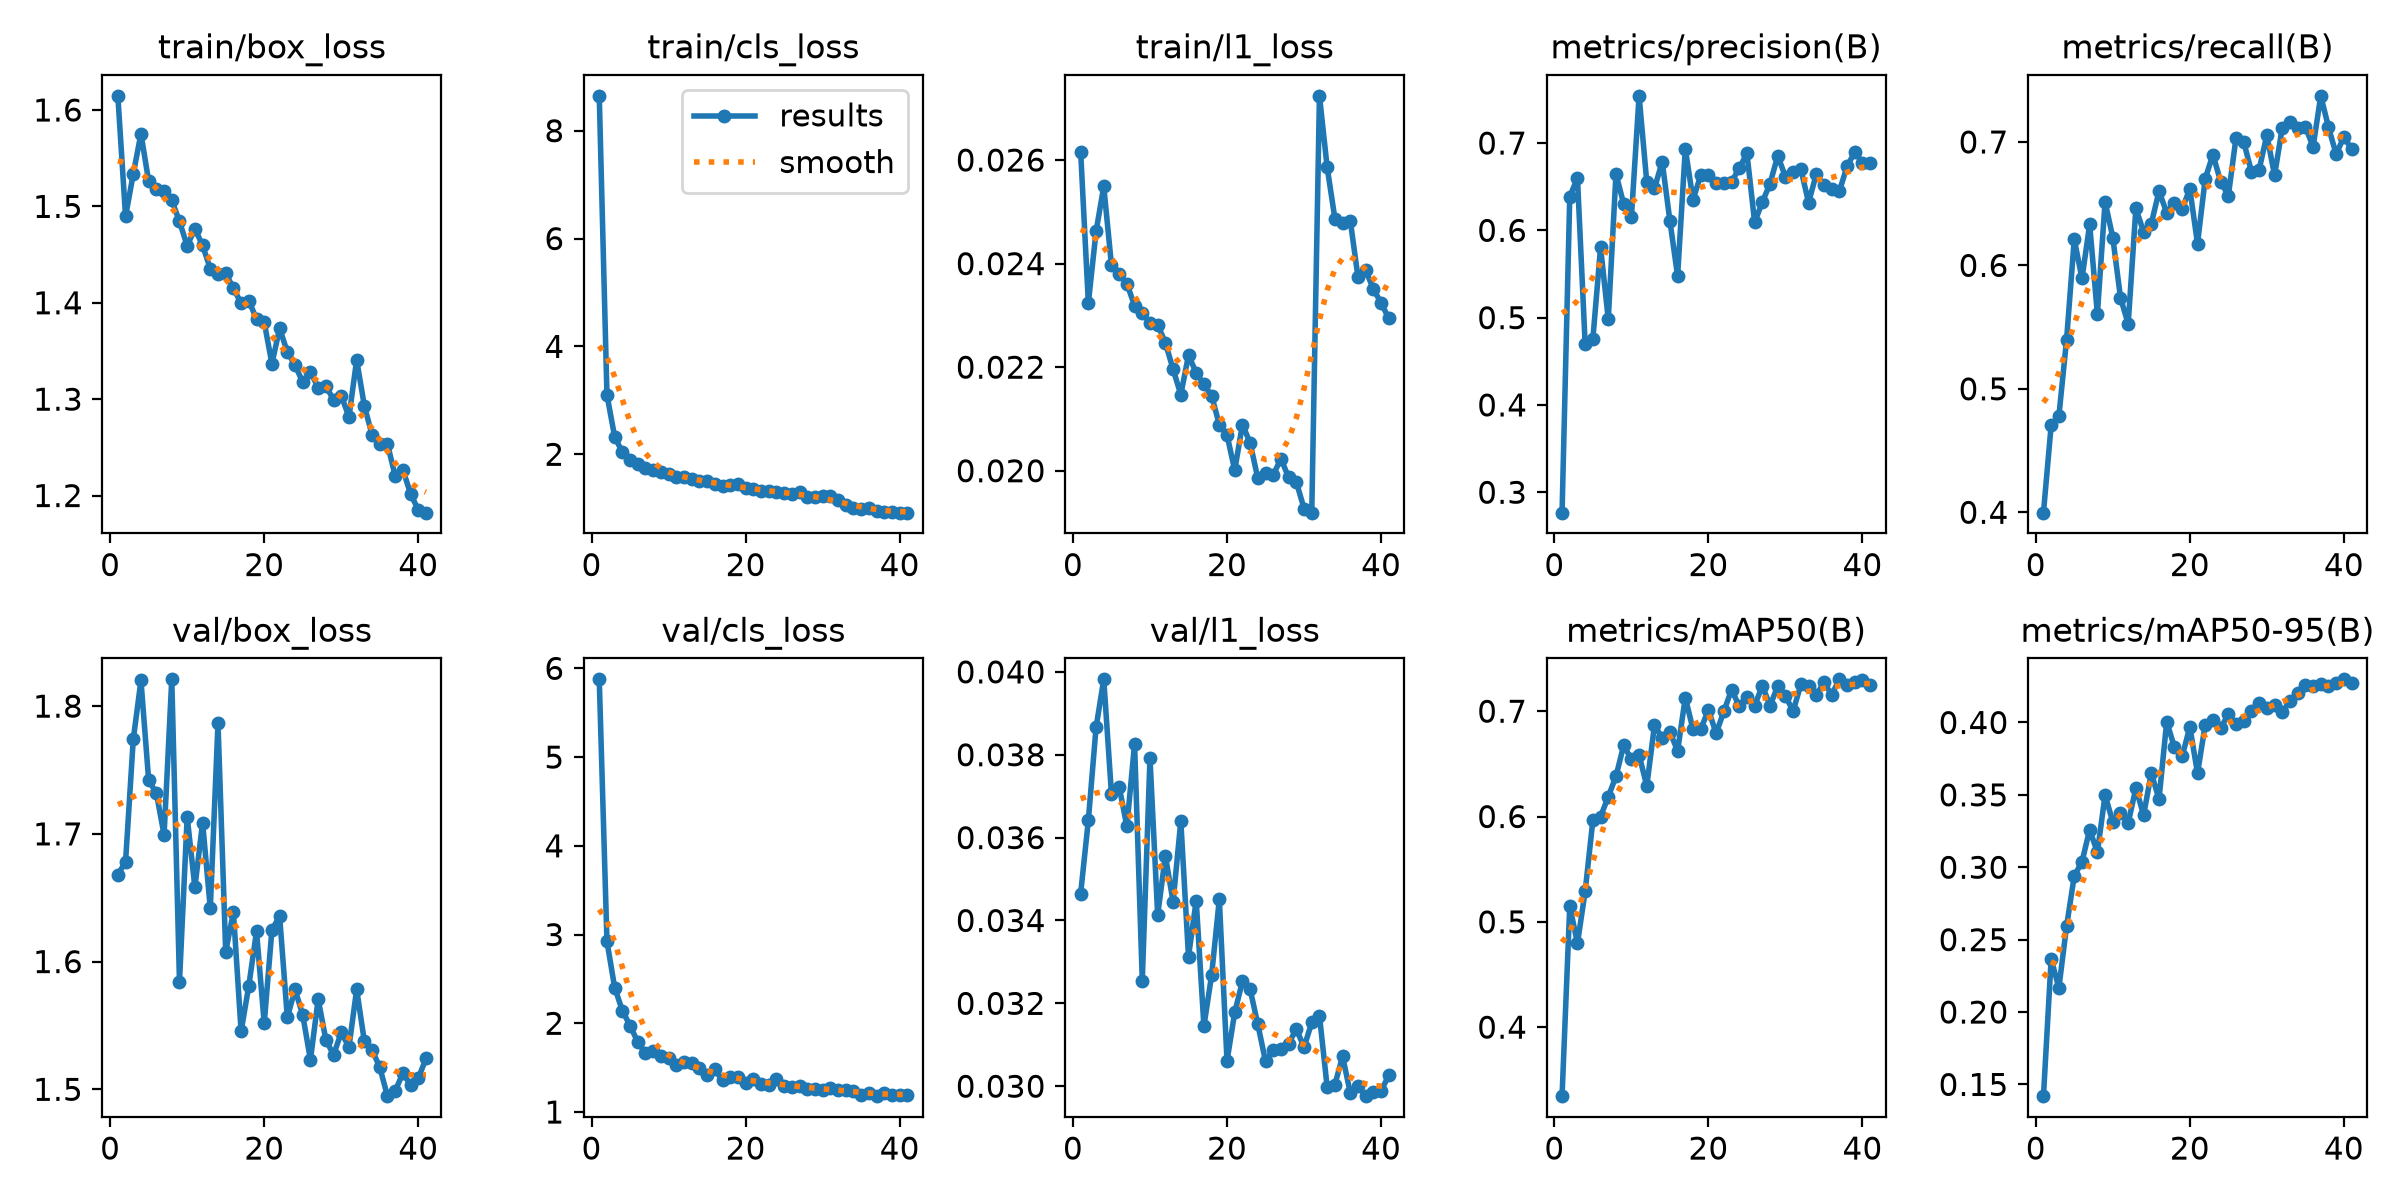

The file beside this chart, header and first rows:
epoch, time, train/box_loss, train/cls_loss, train/l1_loss, metrics/precision(B), metrics/recall(B), metrics/mAP50(B), metrics/mAP50-95(B), val/box_loss, val/cls_loss, val/l1_loss, lr/pg0, lr/pg1, lr/pg2
1, 14.37, 1.615, 8.646, 0.02616, 0.2766, 0.3997, 0.3345, 0.1419, 1.668, 5.876, 0.03465, 0.0003299, 0.0003299, 0.0003299
2, 20.87, 1.49, 3.101, 0.02324, 0.6384, 0.4703, 0.515, 0.2367, 1.678, 2.923, 0.03642, 0.0006472, 0.0006472, 0.0006472
3, 27.3, 1.534, 2.325, 0.02462, 0.6602, 0.4777, 0.4796, 0.2167, 1.774, 2.403, 0.03866, 0.0009484, 0.0009484, 0.0009484
4, 33.75, 1.575, 2.038, 0.02549, 0.4693, 0.5397, 0.529, 0.2592, 1.82, 2.143, 0.03982, 0.0009276, 0.0009276, 0.0009276
5, 40.22, 1.526, 1.891, 0.02397, 0.4755, 0.6211, 0.5964, 0.294, 1.742, 1.972, 0.03705, 0.0009034, 0.0009034, 0.0009034
6, 46.67, 1.518, 1.811, 0.0238, 0.5807, 0.5895, 0.5998, 0.3038, 1.732, 1.79, 0.03723, 0.0008793, 0.0008793, 0.0008793
7, 53.12, 1.516, 1.749, 0.02361, 0.4981, 0.6331, 0.6188, 0.326, 1.699, 1.662, 0.03627, 0.0008551, 0.0008551, 0.0008551
8, 59.58, 1.506, 1.715, 0.02319, 0.6645, 0.5606, 0.6382, 0.3103, 1.821, 1.683, 0.03826, 0.000831, 0.000831, 0.000831
9, 66.07, 1.484, 1.673, 0.02305, 0.6303, 0.6516, 0.6676, 0.3499, 1.584, 1.629, 0.03255, 0.0008068, 0.0008068, 0.0008068
10, 72.53, 1.459, 1.635, 0.02285, 0.6148, 0.6226, 0.6542, 0.3313, 1.713, 1.614, 0.03792, 0.0007827, 0.0007827, 0.0007827
11, 78.98, 1.477, 1.587, 0.02282, 0.7541, 0.5739, 0.6585, 0.3375, 1.658, 1.533, 0.03413, 0.0007585, 0.0007585, 0.0007585
12, 85.39, 1.459, 1.587, 0.02247, 0.655, 0.5526, 0.629, 0.3305, 1.709, 1.566, 0.03556, 0.0007344, 0.0007344, 0.0007344
13, 91.81, 1.435, 1.541, 0.02196, 0.6482, 0.6462, 0.6867, 0.3548, 1.642, 1.558, 0.03445, 0.0007102, 0.0007102, 0.0007102
14, 98.27, 1.43, 1.505, 0.02147, 0.6785, 0.6271, 0.6745, 0.336, 1.786, 1.492, 0.0364, 0.0006861, 0.0006861, 0.0006861
15, 104.9, 1.43, 1.497, 0.02223, 0.6109, 0.6339, 0.6802, 0.365, 1.608, 1.413, 0.03313, 0.000662, 0.000662, 0.000662
16, 111.3, 1.415, 1.455, 0.02189, 0.5477, 0.66, 0.6624, 0.3471, 1.639, 1.48, 0.03448, 0.0006378, 0.0006378, 0.0006378
17, 117.8, 1.399, 1.411, 0.02167, 0.6935, 0.6428, 0.7129, 0.4006, 1.545, 1.357, 0.03145, 0.0006137, 0.0006137, 0.0006137
18, 124.4, 1.402, 1.424, 0.02145, 0.6351, 0.6507, 0.6827, 0.3829, 1.581, 1.392, 0.03268, 0.0005895, 0.0005895, 0.0005895
19, 130.8, 1.383, 1.444, 0.02089, 0.6631, 0.6456, 0.6827, 0.3765, 1.624, 1.398, 0.03451, 0.0005654, 0.0005654, 0.0005654
20, 137.2, 1.38, 1.37, 0.02069, 0.6634, 0.662, 0.7014, 0.3969, 1.552, 1.323, 0.03061, 0.0005412, 0.0005412, 0.0005412
21, 143.7, 1.337, 1.347, 0.02001, 0.6544, 0.6176, 0.679, 0.3649, 1.625, 1.367, 0.03178, 0.0005171, 0.0005171, 0.0005171
22, 150.1, 1.373, 1.328, 0.02089, 0.6545, 0.6703, 0.6997, 0.3986, 1.636, 1.315, 0.03253, 0.0004929, 0.0004929, 0.0004929
23, 156.6, 1.349, 1.319, 0.02054, 0.6556, 0.6897, 0.7204, 0.4016, 1.556, 1.308, 0.03234, 0.0004688, 0.0004688, 0.0004688
24, 163, 1.335, 1.296, 0.01985, 0.6711, 0.6679, 0.7048, 0.396, 1.578, 1.372, 0.03149, 0.0004446, 0.0004446, 0.0004446
25, 169.4, 1.318, 1.284, 0.01995, 0.6882, 0.6565, 0.7131, 0.4057, 1.558, 1.294, 0.0306, 0.0004205, 0.0004205, 0.0004205
26, 175.9, 1.328, 1.269, 0.01992, 0.6093, 0.7035, 0.7054, 0.3989, 1.523, 1.279, 0.03087, 0.0003963, 0.0003963, 0.0003963
27, 182.3, 1.312, 1.303, 0.02023, 0.6323, 0.7, 0.7241, 0.4009, 1.571, 1.294, 0.03089, 0.0003722, 0.0003722, 0.0003722
28, 188.7, 1.313, 1.215, 0.01987, 0.6536, 0.6759, 0.7054, 0.4079, 1.539, 1.265, 0.03103, 0.000348, 0.000348, 0.000348
29, 195.2, 1.3, 1.212, 0.01978, 0.6853, 0.6776, 0.7237, 0.4134, 1.527, 1.263, 0.03138, 0.0003239, 0.0003239, 0.0003239
30, 201.6, 1.304, 1.218, 0.01927, 0.6615, 0.7057, 0.7142, 0.4101, 1.545, 1.249, 0.03094, 0.0002998, 0.0002998, 0.0002998
31, 208.2, 1.281, 1.222, 0.01919, 0.6671, 0.6729, 0.7002, 0.4121, 1.533, 1.268, 0.03154, 0.0002756, 0.0002756, 0.0002756
32, 218.4, 1.341, 1.147, 0.02724, 0.6702, 0.7115, 0.7254, 0.4072, 1.578, 1.252, 0.0317, 0.0002515, 0.0002515, 0.0002515
33, 225, 1.293, 1.06, 0.02586, 0.6319, 0.7161, 0.7236, 0.4146, 1.538, 1.253, 0.02998, 0.0002273, 0.0002273, 0.0002273
34, 231.5, 1.263, 1.009, 0.02487, 0.6642, 0.7112, 0.7151, 0.4202, 1.531, 1.241, 0.03004, 0.0002032, 0.0002032, 0.0002032
35, 238.1, 1.253, 0.981, 0.02479, 0.6516, 0.7124, 0.7274, 0.4259, 1.517, 1.193, 0.03072, 0.000179, 0.000179, 0.000179
36, 244.6, 1.253, 0.997, 0.02483, 0.6472, 0.696, 0.7157, 0.425, 1.495, 1.213, 0.02984, 0.0001549, 0.0001549, 0.0001549
37, 251.2, 1.22, 0.9532, 0.02374, 0.6449, 0.7374, 0.7303, 0.4263, 1.499, 1.179, 0.03, 0.0001307, 0.0001307, 0.0001307
38, 257.8, 1.227, 0.9379, 0.02387, 0.6734, 0.712, 0.7245, 0.4253, 1.513, 1.217, 0.02976, 0.0001066, 0.0001066, 0.0001066
39, 264.4, 1.202, 0.9275, 0.02351, 0.6897, 0.69, 0.728, 0.4275, 1.503, 1.186, 0.02985, 8.2439e-05, 8.2439e-05, 8.2439e-05
40, 270.9, 1.185, 0.9179, 0.02324, 0.6774, 0.7043, 0.7296, 0.4298, 1.509, 1.197, 0.02989, 5.82927e-05, 5.82927e-05, 5.82927e-05
41, 277.5, 1.182, 0.9175, 0.02294, 0.6776, 0.6941, 0.7245, 0.427, 1.524, 1.194, 0.03026, 3.41463e-05, 3.41463e-05, 3.41463e-05
